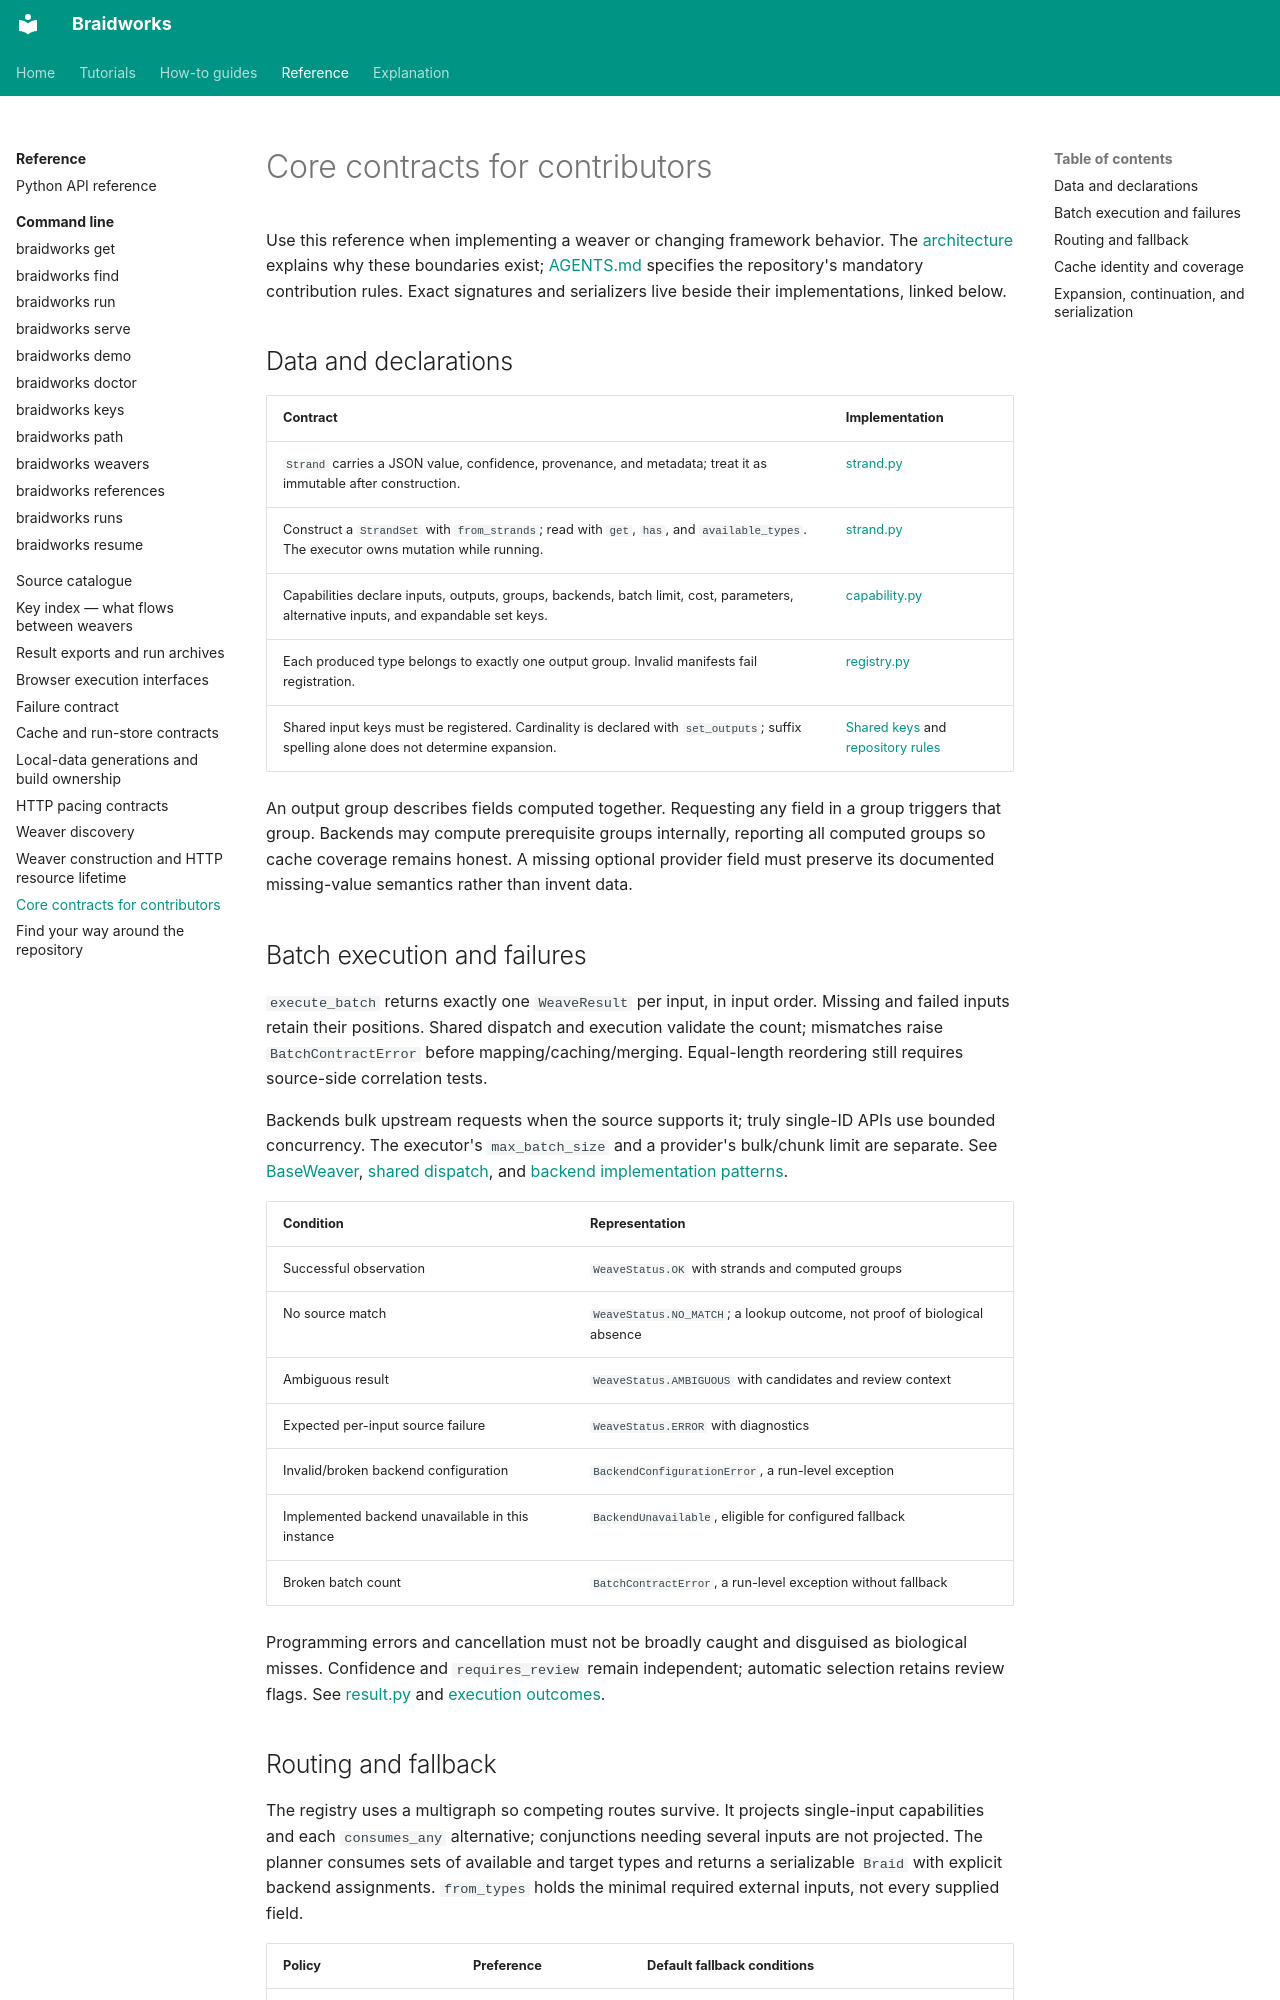

repository: rafaelmdc/braidworks · page: reference/core-contracts/index.html · generator: mkdocs

# Core contracts for contributors

Use this reference when implementing a weaver or changing framework behavior. The
[architecture](../explanation/architecture.md) explains why these boundaries exist;
[AGENTS.md](../../AGENTS.md) specifies the repository's mandatory contribution rules.
Exact signatures and serializers live beside their implementations, linked below.

## Data and declarations

| Contract | Implementation |
|---|---|
| `Strand` carries a JSON value, confidence, provenance, and metadata; treat it as immutable after construction. | [strand.py](../../braidworks-core/src/braidworks/core/strand.py) |
| Construct a `StrandSet` with `from_strands`; read with `get`, `has`, and `available_types`. The executor owns mutation while running. | [strand.py](../../braidworks-core/src/braidworks/core/strand.py) |
| Capabilities declare inputs, outputs, groups, backends, batch limit, cost, parameters, alternative inputs, and expandable set keys. | [capability.py](../../braidworks-core/src/braidworks/core/capability.py) |
| Each produced type belongs to exactly one output group. Invalid manifests fail registration. | [registry.py](../../braidworks-core/src/braidworks/core/registry.py) |
| Shared input keys must be registered. Cardinality is declared with `set_outputs`; suffix spelling alone does not determine expansion. | [Shared keys](../../braidworks-core/src/braidworks/core/keytypes.py) and [repository rules](../../AGENTS.md) |

An output group describes fields computed together. Requesting any field in a group
triggers that group. Backends may compute prerequisite groups internally, reporting
all computed groups so cache coverage remains honest. A missing optional provider
field must preserve its documented missing-value semantics rather than invent data.

## Batch execution and failures

`execute_batch` returns exactly one `WeaveResult` per input, in input order. Missing
and failed inputs retain their positions. Shared dispatch and execution validate the
count; mismatches raise `BatchContractError` before mapping/caching/merging. Equal-length
reordering still requires source-side correlation tests.

Backends bulk upstream requests when the source supports it; truly single-ID APIs
use bounded concurrency. The executor's `max_batch_size` and a provider's bulk/chunk
limit are separate. See [BaseWeaver](../../braidworks-core/src/braidworks/core/weaver.py),
[shared dispatch](../../braidworks-core/src/braidworks/core/dispatch.py), and
[backend implementation patterns](../../weaverkit/docs/implementing-backends.md).

| Condition | Representation |
|---|---|
| Successful observation | `WeaveStatus.OK` with strands and computed groups |
| No source match | `WeaveStatus.NO_MATCH`; a lookup outcome, not proof of biological absence |
| Ambiguous result | `WeaveStatus.AMBIGUOUS` with candidates and review context |
| Expected per-input source failure | `WeaveStatus.ERROR` with diagnostics |
| Invalid/broken backend configuration | `BackendConfigurationError`, a run-level exception |
| Implemented backend unavailable in this instance | `BackendUnavailable`, eligible for configured fallback |
| Broken batch count | `BatchContractError`, a run-level exception without fallback |

Programming errors and cancellation must not be broadly caught and disguised as
biological misses. Confidence and `requires_review` remain independent; automatic
selection retains review flags. See [result.py](../../braidworks-core/src/braidworks/core/result.py)
and [execution outcomes](../how-to/check-results.md).
